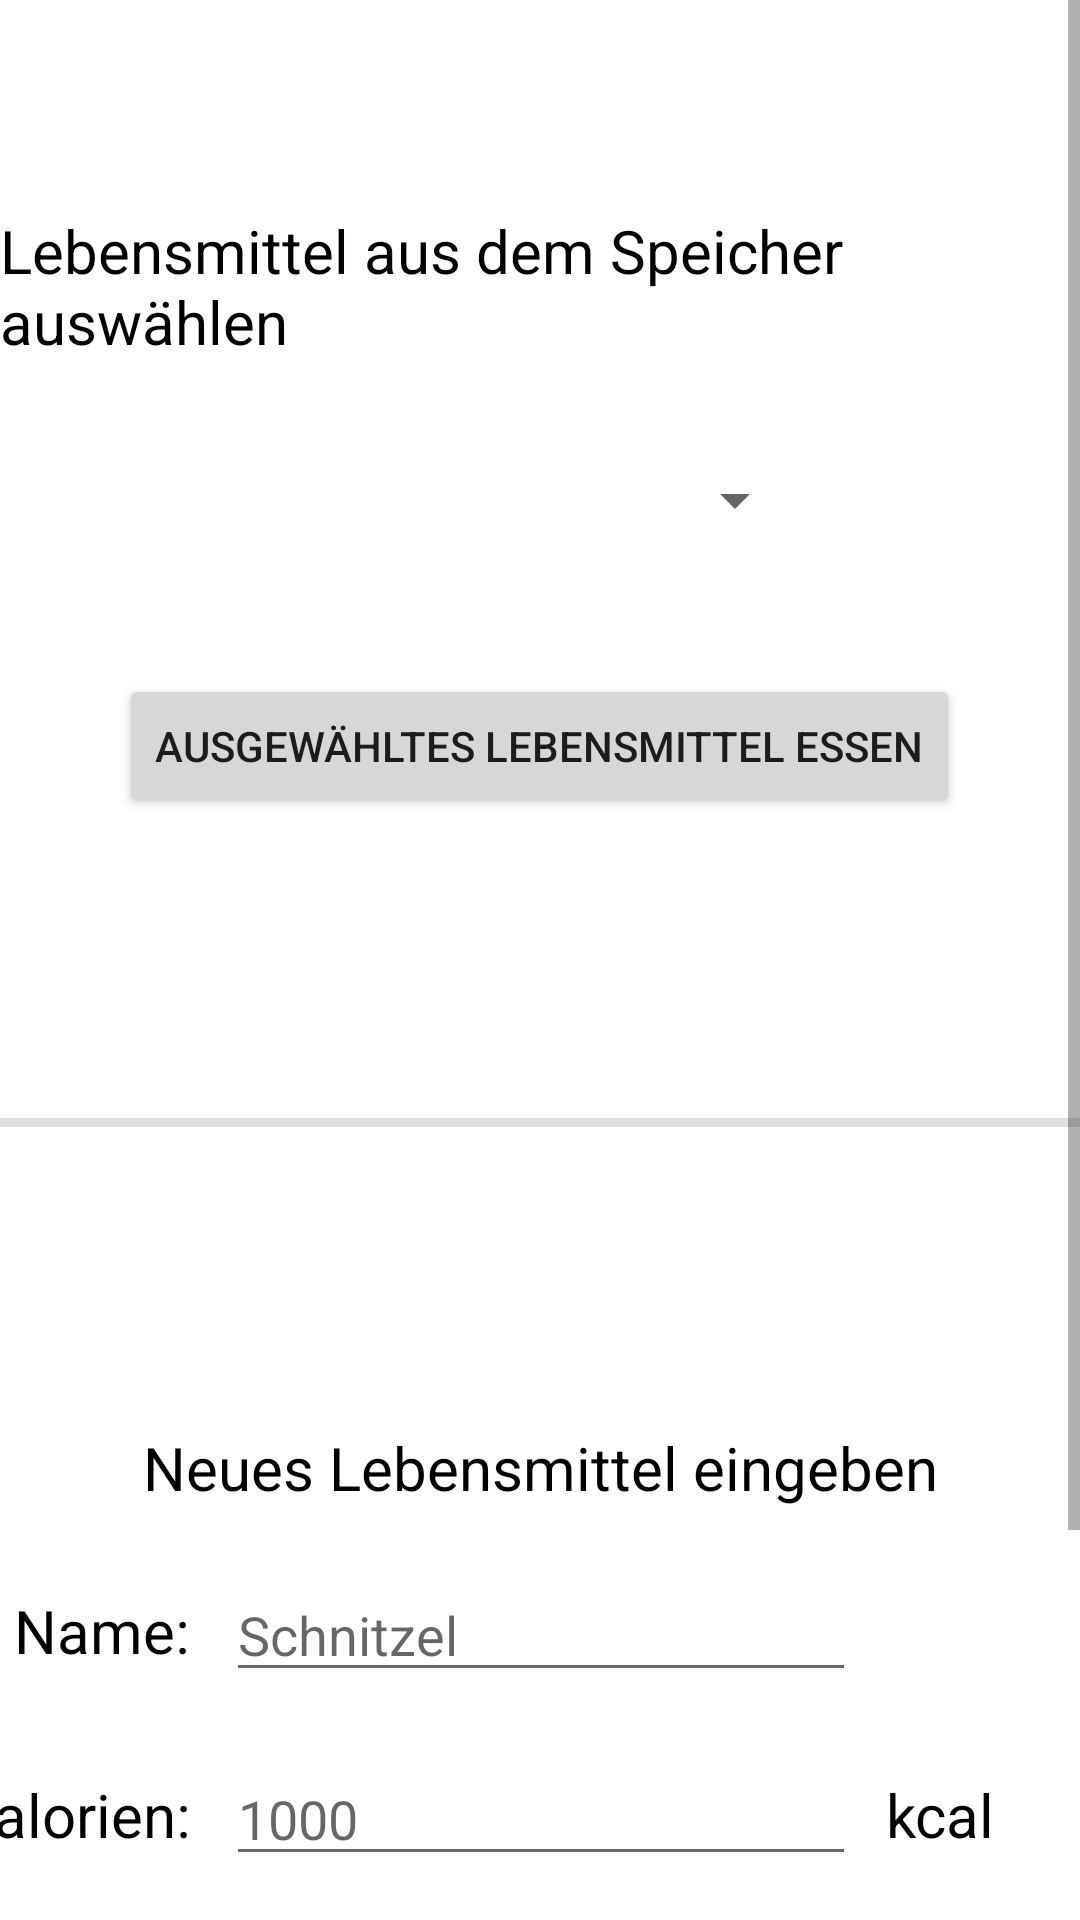

The Android layout XML behind this screen, and the referenced resources:
<!-- AndroidManifest.xml: application theme Theme.CalorieCounter -->
<!-- res/layout/fragment_eat.xml -->
<?xml version="1.0" encoding="utf-8"?>
<ScrollView
    xmlns:android="http://schemas.android.com/apk/res/android"
    xmlns:app="http://schemas.android.com/apk/res-auto"
    xmlns:tools="http://schemas.android.com/tools"
    android:layout_width="match_parent"
    android:layout_height="match_parent"
    android:fillViewport="true"
    >
<androidx.constraintlayout.widget.ConstraintLayout
    android:layout_width="match_parent"
    android:layout_height="match_parent"
    tools:context=".fragments.EatFragment">


    <EditText
        android:id="@+id/fragment_eat_input_name"
        android:layout_width="wrap_content"
        android:layout_height="wrap_content"
        android:layout_marginTop="20dp"
        android:ems="10"
        android:hint="@string/fragment_eat_input_name"
        android:inputType="textPersonName"
        app:layout_constraintEnd_toEndOf="@+id/fragment_eat_textView_newMealInputHeading"
        app:layout_constraintStart_toStartOf="@+id/fragment_eat_textView_newMealInputHeading"
        app:layout_constraintTop_toBottomOf="@+id/fragment_eat_textView_newMealInputHeading" />

    <EditText
        android:id="@+id/fragment_eat_input_calories"
        android:layout_width="wrap_content"
        android:layout_height="wrap_content"
        android:layout_marginTop="20dp"
        android:ems="10"
        android:hint="@string/fragment_eat_input_calories"
        android:inputType="number"
        app:layout_constraintEnd_toEndOf="@+id/fragment_eat_input_name"
        app:layout_constraintStart_toStartOf="@+id/fragment_eat_input_name"
        app:layout_constraintTop_toBottomOf="@+id/fragment_eat_input_name" />

    <TextView
        android:id="@+id/fragment_eat_textView_inputCaloriesLabel"
        android:layout_width="wrap_content"
        android:layout_height="wrap_content"
        android:layout_marginEnd="12dp"
        android:text="@string/fragment_eat_textView_inputCaloriesLabel"
        android:textColor="#000000"
        android:textSize="20sp"
        app:layout_constraintBottom_toBottomOf="@+id/fragment_eat_input_calories"
        app:layout_constraintEnd_toStartOf="@+id/fragment_eat_input_calories"
        app:layout_constraintTop_toTopOf="@+id/fragment_eat_input_calories" />

    <Button
        android:id="@+id/fragment_eat_button_eatNow"
        android:layout_width="wrap_content"
        android:layout_height="wrap_content"
        android:layout_marginTop="32dp"
        android:text="@string/fragment_eat_button_eatNow"
        app:layout_constraintEnd_toEndOf="@+id/fragment_eat_input_calories"
        app:layout_constraintStart_toStartOf="@+id/fragment_eat_input_calories"
        app:layout_constraintTop_toBottomOf="@+id/fragment_eat_input_calories" />

    <Button
        android:id="@+id/fragment_eat_button_cancel"
        android:layout_width="wrap_content"
        android:layout_height="wrap_content"
        android:layout_marginTop="50dp"
        android:text="@string/fragment_eat_button_cancel"
        app:layout_constraintEnd_toEndOf="@+id/fragment_eat_button_eatNow"
        app:layout_constraintStart_toStartOf="@+id/fragment_eat_button_eatNow"
        app:layout_constraintTop_toBottomOf="@+id/fragment_eat_button_eatNow" />

    <TextView
        android:id="@+id/fragment_eat_textView_inputNameLabel"
        android:layout_width="wrap_content"
        android:layout_height="wrap_content"
        android:layout_marginEnd="12dp"
        android:text="@string/fragment_eat_textView_inputNameLabel"
        android:textColor="#000000"
        android:textSize="20sp"
        app:layout_constraintBottom_toBottomOf="@+id/fragment_eat_input_name"
        app:layout_constraintEnd_toStartOf="@+id/fragment_eat_input_name"
        app:layout_constraintTop_toTopOf="@+id/fragment_eat_input_name" />

    <TextView
        android:id="@+id/fragment_eat_textView_newMealInputHeading"
        android:layout_width="wrap_content"
        android:layout_height="wrap_content"
        android:layout_marginTop="100dp"
        android:text="@string/fragment_eat_textView_newMealInputHeading"
        android:textColor="#000000"
        android:textSize="20sp"
        app:layout_constraintEnd_toEndOf="@+id/fragment_eat_divider"
        app:layout_constraintStart_toStartOf="@+id/fragment_eat_divider"
        app:layout_constraintTop_toBottomOf="@+id/fragment_eat_divider" />

    <TextView
        android:id="@+id/fragment_eat_textView_spinnerHeader"
        android:layout_width="wrap_content"
        android:layout_height="wrap_content"
        android:layout_marginTop="70dp"
        android:text="@string/fragment_eat_textView_spinnerHeader"
        android:textColor="#000000"
        android:textSize="20sp"
        app:layout_constraintEnd_toEndOf="parent"
        app:layout_constraintStart_toStartOf="parent"
        app:layout_constraintTop_toTopOf="parent" />

    <Button
        android:id="@+id/fragment_eat_button_eatNowStorageMeal"
        android:layout_width="wrap_content"
        android:layout_height="wrap_content"
        android:layout_marginTop="32dp"
        android:text="@string/fragment_eat_button_eatNowStorageMeal"
        app:layout_constraintEnd_toEndOf="@+id/fragment_eat_spinner"
        app:layout_constraintHorizontal_bias="0.503"
        app:layout_constraintStart_toStartOf="@+id/fragment_eat_spinner"
        app:layout_constraintTop_toBottomOf="@+id/fragment_eat_spinner" />

    <Spinner
        android:id="@+id/fragment_eat_spinner"
        android:layout_width="178dp"
        android:layout_height="52dp"
        android:layout_marginTop="20dp"
        app:layout_constraintEnd_toEndOf="@+id/fragment_eat_textView_spinnerHeader"
        app:layout_constraintStart_toStartOf="@+id/fragment_eat_textView_spinnerHeader"
        app:layout_constraintTop_toBottomOf="@+id/fragment_eat_textView_spinnerHeader" />

    <View
        android:id="@+id/fragment_eat_divider"
        android:layout_width="match_parent"
        android:layout_height="3dp"
        android:layout_marginTop="100dp"
        android:background="?android:attr/listDivider"
        app:layout_constraintEnd_toEndOf="@+id/fragment_eat_button_eatNowStorageMeal"
        app:layout_constraintStart_toStartOf="@+id/fragment_eat_button_eatNowStorageMeal"
        app:layout_constraintTop_toBottomOf="@+id/fragment_eat_button_eatNowStorageMeal" />

    <TextView
        android:id="@+id/fragment_eat_textView_kcalLabel"
        android:layout_width="wrap_content"
        android:layout_height="wrap_content"
        android:layout_marginStart="10dp"
        android:text="@string/fragment_eat_textView_kcalLabel"
        android:textColor="#000000"
        android:textSize="20sp"
        app:layout_constraintBottom_toBottomOf="@+id/fragment_eat_input_calories"
        app:layout_constraintStart_toEndOf="@+id/fragment_eat_input_calories"
        app:layout_constraintTop_toTopOf="@+id/fragment_eat_input_calories" />

</androidx.constraintlayout.widget.ConstraintLayout>
</ScrollView>
<!-- resources referenced by this layout -->
<resources>
  <string name="fragment_eat_button_cancel">Abbrechen</string>
  <string name="fragment_eat_button_eatNow">Neues Lebensmittel essen</string>
  <string name="fragment_eat_button_eatNowStorageMeal">ausgewähltes Lebensmittel essen</string>
  <string name="fragment_eat_input_calories" translatable="false">1000</string>
  <string name="fragment_eat_input_name" translatable="false">Schnitzel</string>
  <string name="fragment_eat_textView_inputCaloriesLabel">Kalorien:</string>
  <string name="fragment_eat_textView_inputNameLabel">Name:</string>
  <string name="fragment_eat_textView_kcalLabel" translatable="false">kcal</string>
  <string name="fragment_eat_textView_newMealInputHeading">Neues Lebensmittel eingeben</string>
  <string name="fragment_eat_textView_spinnerHeader">Lebensmittel aus dem Speicher auswählen</string>
  <style name="Theme.CalorieCounter" parent="Theme.MaterialComponents.DayNight.DarkActionBar">
          
          <item name="colorPrimary">@color/purple_500</item>
          <item name="colorPrimaryVariant">@color/purple_700</item>
          <item name="colorOnPrimary">@color/white</item>
          
          <item name="colorSecondary">@color/teal_200</item>
          <item name="colorSecondaryVariant">@color/teal_700</item>
          <item name="colorOnSecondary">@color/black</item>
          
          <item name="android:statusBarColor" tools:targetApi="l">?attr/colorPrimaryVariant</item>
          
      </style>
  <!-- not gathered from this repository: default colours our renderer supplied (Android Studio template values) -->
  <color name="purple_500">#FF6200EE</color>
  <color name="purple_700">#FF3700B3</color>
  <color name="teal_200">#FF03DAC5</color>
  <color name="teal_700">#FF018786</color>
  <color name="black">#FF000000</color>
  <color name="white">#FFFFFFFF</color>
</resources>
